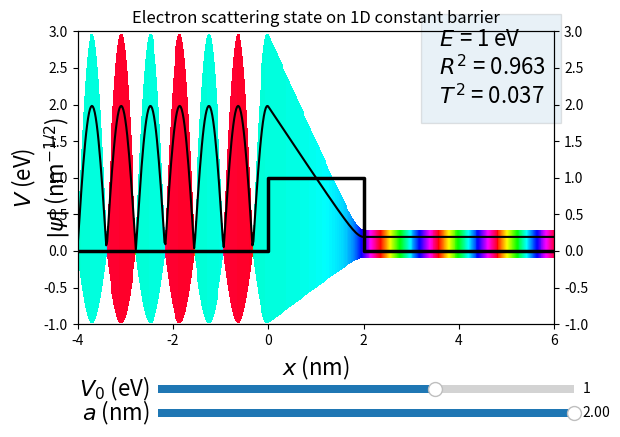

Python code for this plot:

# coding: utf-8

# # Stationary scattering state for electron on one-dimensional constant barrier 

# Created on Thu Feb  9 19:13:48 2017
# @author: Sabot Frédéric (and other students)
# tested on Python 3.4
# 
# Modified on Tue Nov 7 2017
# @author: Jean-Marc Sparenberg
# bugs corrected, unit definition based on scipy.constants, E=V_0 added

# ## Library import

# In[1]:


import numpy as np #import sinh, cosh, exp, linspace, array, zeros, angle, pi # for numerical calculations
import scipy.constants as cst # for physical constants, type help(cst) for details
import matplotlib.pyplot as plt # for plotting
import matplotlib.cm as cm # color maps for complex numbers
from matplotlib.widgets import Slider # interactive slider in graph


# ## Physical parameters

# In[2]:


h2m = cst.hbar**2/2/cst.m_e/cst.e*1e18
print ('hbar^2/2m_e = ', h2m, 'eV nm^2 \n')

E = 1
print ('electron energy =', E, 'eV')
k = np.sqrt(E/h2m)
print ('electron wave number =', k, 'nm^-1 \n')

V_0 = 1
print ('initial barrier height =', V_0, 'eV')
a_0 = 2
print ('initial barrier width =', a_0, 'nm')


# ## Graph update

# In[3]:


def grupdate(V_0, a):
     
     ax.clear()
     ax2.clear()
     
     ax.set_title('Electron scattering state on 1D constant barrier')
     ax.set_xlabel('$x$ (nm)', fontsize=16)
     ax.set_ylabel('$V$ (eV)', fontsize=16)
     ax2.set_ylabel('$|\psi|$ (nm$^{-1/2}$)', fontsize=16)
        
     xm = 4
     ax.set_xlim((-xm, xm + a))
     ax.set_ylim(-1, 3)
     ax2.set_ylim(-1, 3)
          
     barrier = [-xm, 0, 0, a, a, xm+a]
     barrier_high = [0, 0, V_0, V_0, 0, 0]
     
     ax.plot(barrier, barrier_high, 'k', lw=2.5)
     
     if V_0 == 0 :
          K = k
          T = 1
          R = 0
          A = 1
          B = 0
          
     elif E < V_0 :
          K = np.sqrt((V_0-E)/h2m)
          T = np.exp(-1j*k*a)*2*k*K/(2*k*K * np.cosh(K*a) + 1j * (K**2-k**2) * np.sinh(K*a))
          R = -1j * T * np.exp(1j*k*a) * (k**2+K**2) * np.sinh(K*a) / (2*k*K)
          A = 1j * k * (1-R) / K
          B = 1 + R     
          
     elif E == V_0 :
          T = np.exp(-1j*k*a)*2*k/(2*k - 1j * k**2 * a)
          R = -1j * T * np.exp(1j*k*a) * k**2 * a/2/k
          A = 1j * k * (1-R)
          B = 1 + R     

     else :
          K = np.sqrt((E-V_0)/h2m)
          K2 = K/k
          v1 = np.exp(1j*K*a)/np.exp(1j*k*a)
          v2 = np.exp(-1j*K*a)/np.exp(1j*k*a)
          A = -2 * v2 * (1+K2)/(v1*(1-K2)**2-v2*(1+K2)**2)
          B = (2-A*(1+K2))/(1-K2)
          R = A + B - 1
          T = A*v1 + B*v2
     
     ax.text(3.5, 2,' $E$ = {} eV \n $R^2$ = {} \n $T^2$ = {}'.format(E, round(abs(R)**2*1000)/1000, round(abs(T)**2*1000)/1000),
                  fontsize=16, bbox={'alpha':0.1, 'pad':10})
     
     x = np.linspace(-xm, xm + a, 500)
     
     z = []
     for v in x :
          if v < 0 :
               z.append(np.exp(1j*k*v) + R*np.exp(-1j*k*v))
          elif 0 < v < a:
               if E < V_0 :
                    z.append(A*np.sinh(K*v) + B*np.cosh(K*v))
               elif E == V_0 :
                    z.append(A*v + B)
               else :
                    z.append(A*np.exp(1j*K*v) + B*np.exp(-1j*K*v))                    
          else :
               z.append(T*np.exp(1j*k*v))

     X = np.array([x,x])
     
     y0 = np.zeros(len(x))
     y = [abs(i) for i in z]
     Y = np.array([y0,y])
     
     Z = np.array([z,z])
     C = np.angle(Z)
     
     ax.plot(x, y, 'k')     
     ax.pcolormesh(X, Y, C, cmap=cm.hsv, vmin=-np.pi, vmax=np.pi)


# ## Interactive window

# In[13]:


fig = plt.figure()

fig.subplots_adjust(bottom=0.27, right=0.87)

V_slider_ax  = fig.add_axes([0.25, 0.12, 0.65, 0.03])
V_slider = Slider(V_slider_ax, '$V_0$ (eV)', -1, 2, valinit=V_0)
V_slider.label.set_size(16)

a_slider_ax = fig.add_axes([0.25, 0.07, 0.65, 0.03])
a_slider = Slider(a_slider_ax, '$a$ (nm)', 0.01, 2, valinit=a_0)
a_slider.label.set_size(16)

ax = fig.add_subplot(111)
ax2 = ax.twinx()

grupdate(V_0, a_0)

def sliders_on_changed(val):
    grupdate(V_slider.val, a_slider.val)
    
V_slider.on_changed(sliders_on_changed)
a_slider.on_changed(sliders_on_changed)

#%matplotlib inline
#%matplotlib widgets qt tk notebook #nothing seems to work!
plt.show()

